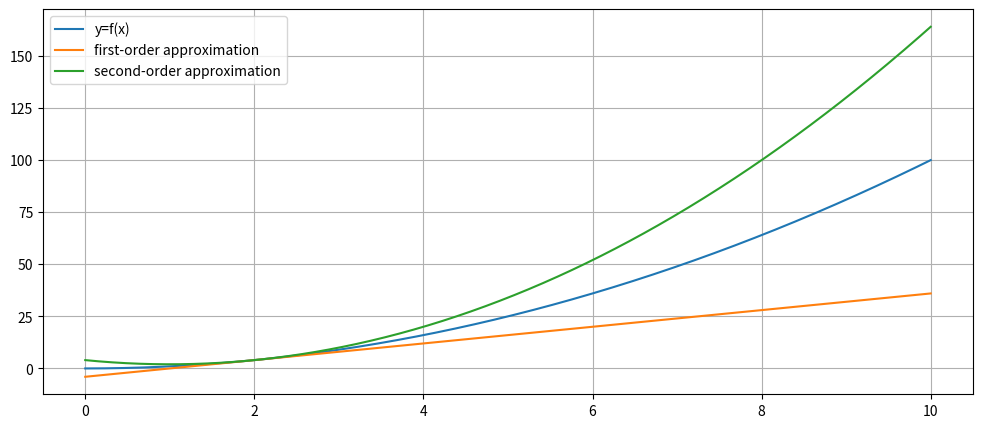

The script that saved this image:
import numpy as np
import matplotlib.pyplot as plt


def derivative(f,a,mode,h=0.01):
    if mode == 1:
        return (f(a+h)-f(a-h))/(2*h)
    elif mode == 2:
        return (f(a+h)-f(a))/h
    elif mode == 3:
        return (f(a)-f(a-h))/h
    else:
        print("Error!!")



def df(f,a,mode,n):
    if n == 0:
        return f(a)
    elif n == 1:
        return derivative(f,a,mode,h=0.01)
    elif n > 1:
        s0 = f
        for i in range(1,n+1):
            s1 = derivative(s0,a,mode,h=0.01)
            s0 = s1
            i += 1
            return s1


x = np.linspace(0,10,1000)
f = lambda x: x**2
y = f(x)

T1 = f(2)+df(f,2,1,1)*(x-2)
T2 = f(2)+df(f,2,1,1)*(x-2)+(df(f,2,1,2)/2)*(x-2)**2


plt.figure(figsize=(12,5))
plt.plot(x,y,label='y=f(x)')
plt.plot(x,T1,label="first-order approximation")
plt.plot(x,T2,label="second-order approximation")
plt.legend()
plt.grid(True)

plt.show()
